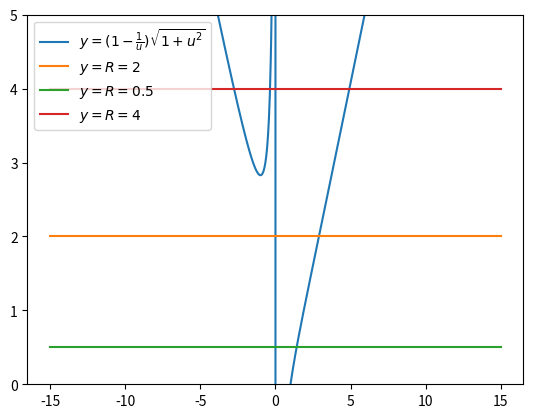

The matplotlib source for this figure:
#!/usr/bin/env python
# -*- coding: utf-8 -*-

"""
Graphical solution to the exercise 3.6.5.
"""
import matplotlib.pyplot as plt
import numpy as np

def f(u):
    """
    Implementation of the left-hand side of the reorganized dimensionless
    equilibrium equation:

        (1-1/u) \sqrt{1+u^2} = R
    """
    return (1. - 1. / u) * np.sqrt(1. + u**2) 

if __name__ == "__main__":

    # number of numerical samples to plot
    N_POINTS = 1000

    # array of u-vales
    u = np.linspace(-15, 15, N_POINTS)
    
    y = f(u)

    plt.plot(u, y, label=r'$y=(1-\frac{1}{u})\sqrt{1+u^2}$')
    plt.plot(u, np.array([2.0 for _ in range(N_POINTS)]), label=r'$y=R=2$')
    plt.plot(u, np.array([0.5 for _ in range(N_POINTS)]), label=r'$y=R=0.5$')
    plt.plot(u, np.array([4.0 for _ in range(N_POINTS)]), label=r'$y=R=4$')
    plt.ylim(0, 5)
    plt.legend()
    plt.show()




